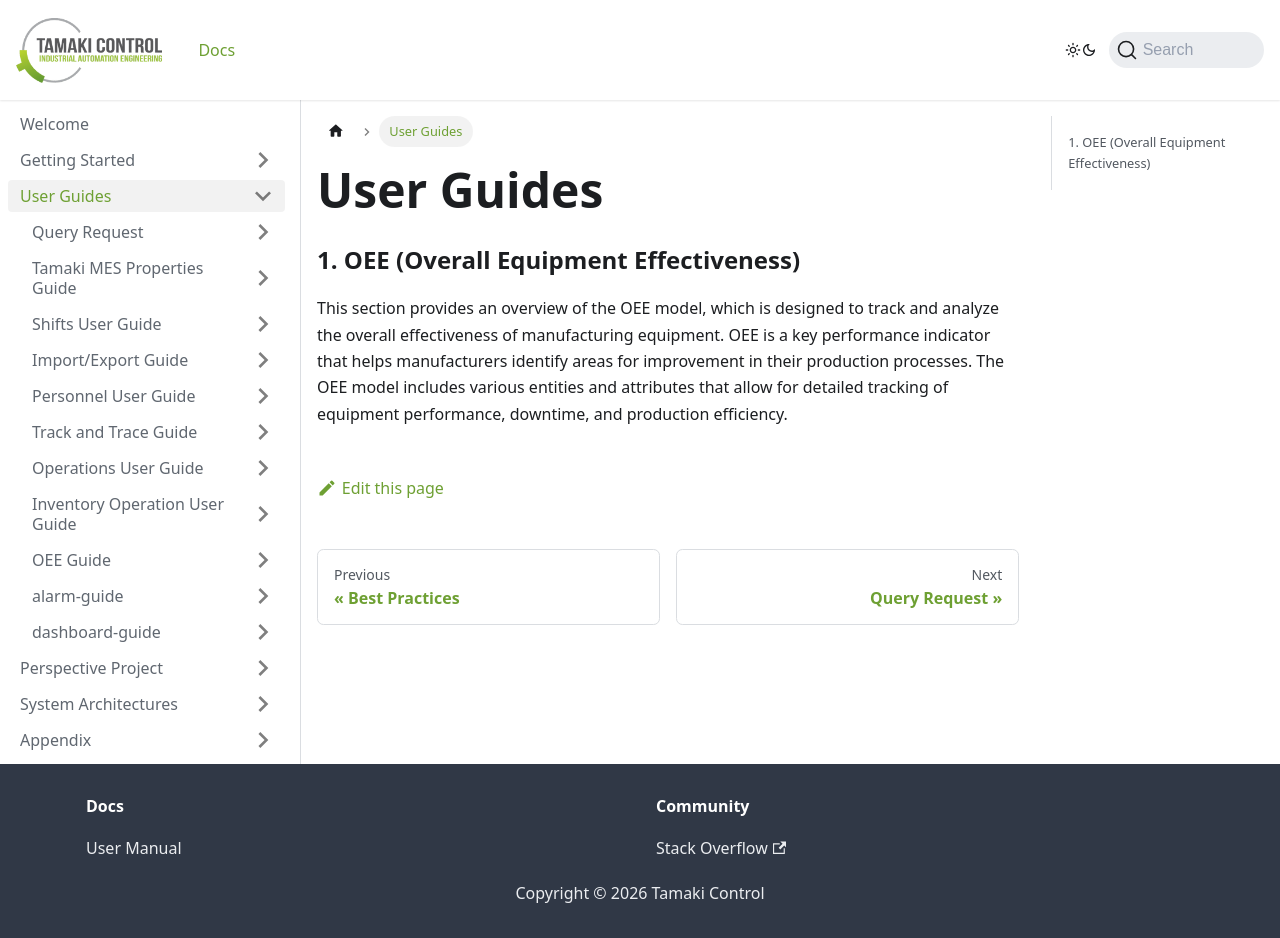

repository: TamakiControl/tamaki-mes-docs · page: docs/user-guides/intro/index.html · generator: docusaurus

---
sidebar_position: 0
---

# User Guides

### 1. OEE (Overall Equipment Effectiveness)

This section provides an overview of the OEE model, which is designed to track and analyze the overall effectiveness of
manufacturing equipment. OEE is a key performance indicator that helps manufacturers identify areas for improvement in their
production processes. The OEE model includes various entities and attributes that allow for detailed tracking of equipment
performance, downtime, and production efficiency.
